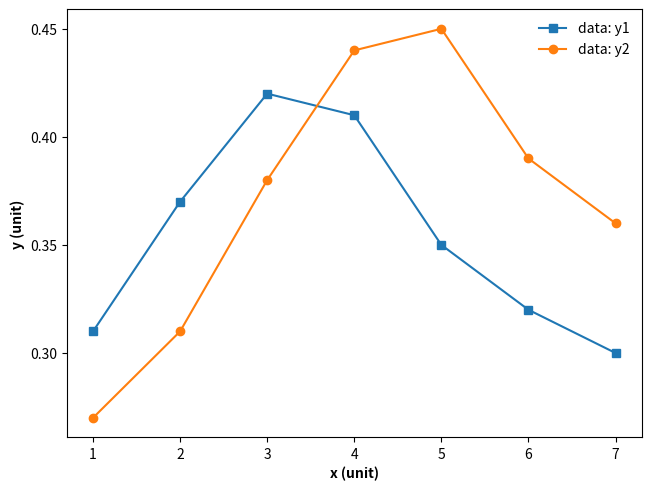

This chart was generated by the following Python code:
import matplotlib.pyplot as plt

# 这里使用硬编码形式存储数据，需要保证数据列表长度相等
x = [1, 2, 3, 4, 5, 6, 7]
y1 = [0.31, 0.37, 0.42, 0.41, 0.35, 0.32, 0.30]
y2 = [0.27, 0.31, 0.38, 0.44, 0.45, 0.39, 0.36]

# 生成图形对象 fig 和 子图对象 ax，使用约束布局避免重叠
fig, ax = plt.subplots(constrained_layout=True)

# 两次调用坐标系对象 ax 的 plot 方法，绘制两条折线
_ = ax.plot(x, y1, marker="s", label="data: y1")
_ = ax.plot(x, y2, marker="o", label="data: y2")

# 设置 x 轴和 y 轴的刻度
ax.set_xticks(x)
ax.set_yticks([0.3, 0.35, 0.40, 0.45])

# 设置 x 轴和 y 轴的轴标签，加粗显示
ax.set_xlabel("x (unit)", fontweight="bold")
ax.set_ylabel("y (unit)", fontweight="bold")

# 添加图例
_ = ax.legend(frameon=False, loc=0, title="")

# 保存图片
# plt.savefig('添加标识符的折线图.png', dpi=300)

# 显示图形
plt.show()